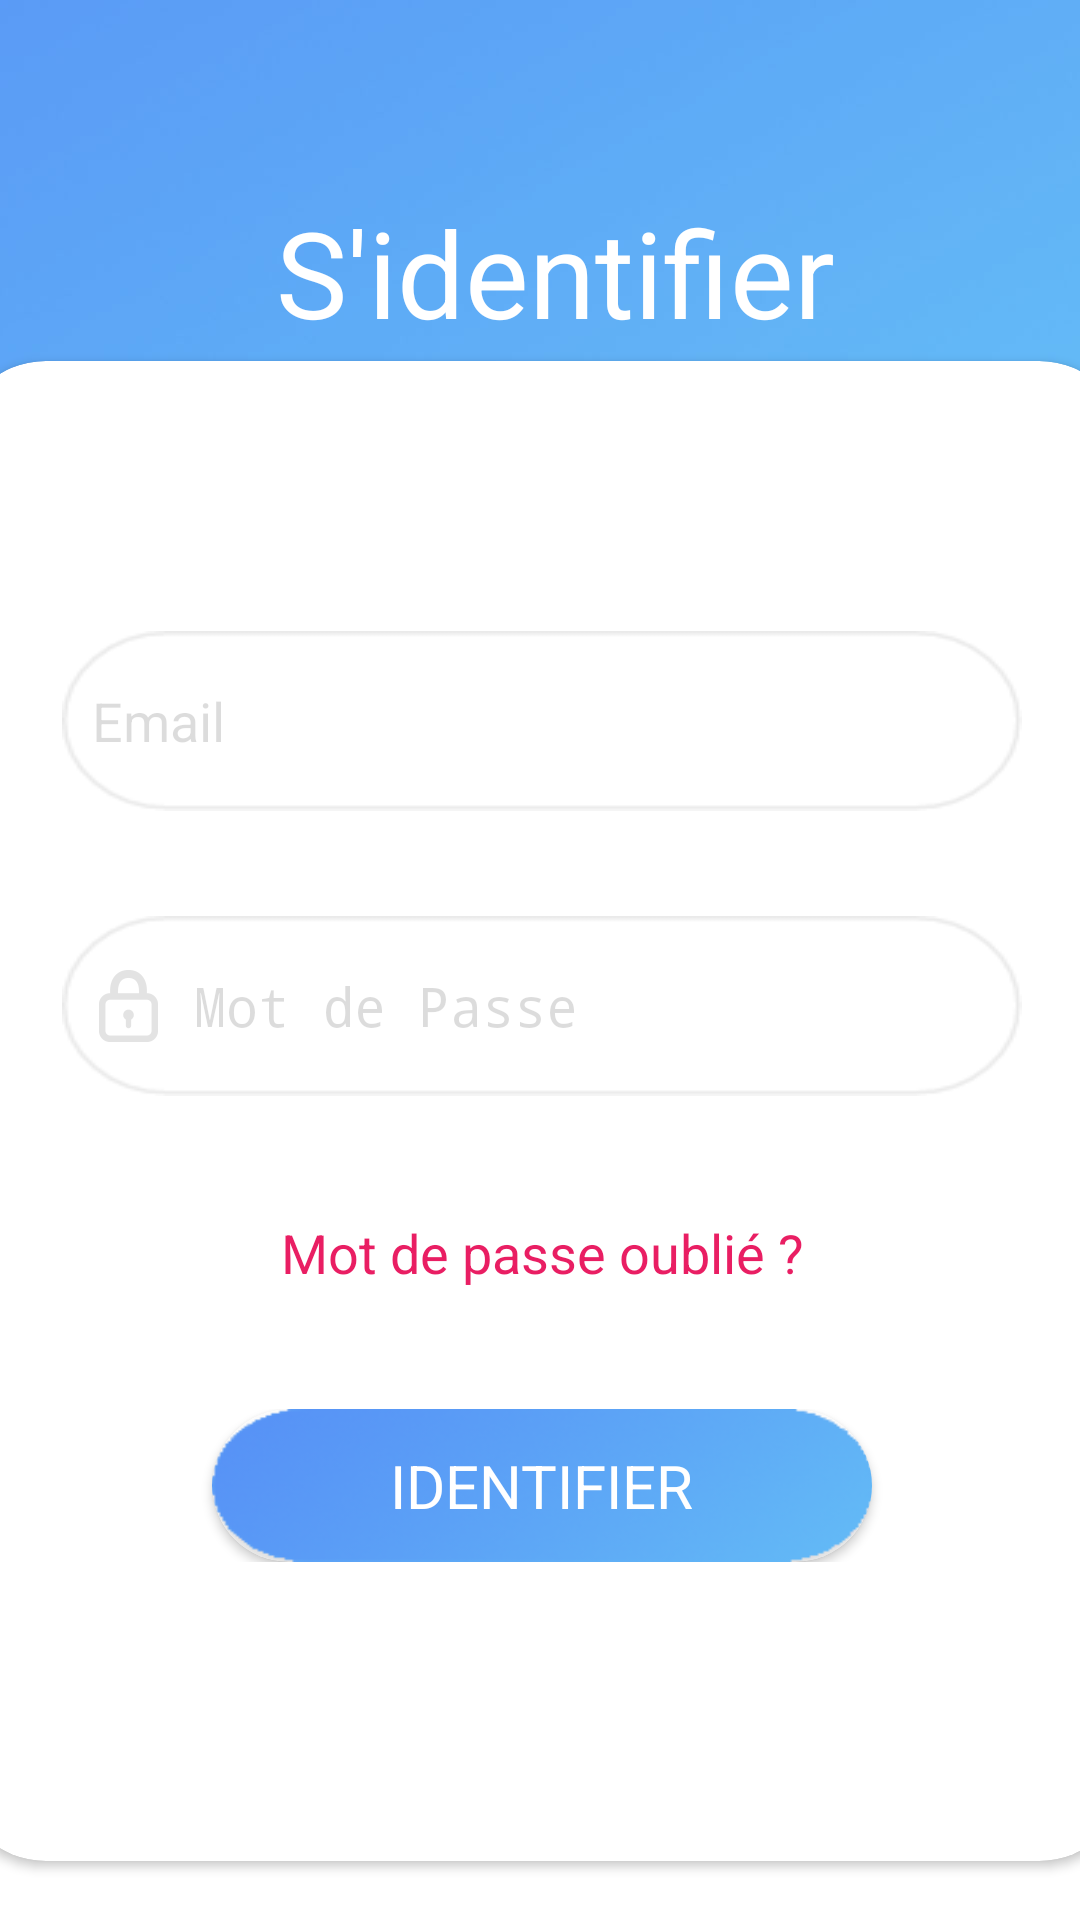

This screen was rendered from an Android layout file. Write that file and the resources it references.
<!-- AndroidManifest.xml: activity theme Theme.AppCompat.Light.NoActionBar -->
<!-- res/layout/activity_login.xml -->
<?xml version="1.0" encoding="utf-8"?>
<androidx.constraintlayout.widget.ConstraintLayout xmlns:android="http://schemas.android.com/apk/res/android"
    xmlns:app="http://schemas.android.com/apk/res-auto"
    xmlns:tools="http://schemas.android.com/tools"
    android:layout_width="match_parent"
    android:layout_height="match_parent"
    android:background="@drawable/backlogin"
    tools:context=".LoginActivity"
    tools:layout_editor_absoluteY="25dp">


    <androidx.cardview.widget.CardView
        android:id="@+id/cardView"
        android:layout_width="391dp"
        android:layout_height="500dp"
        android:layout_marginStart="21dp"
        android:layout_marginTop="3dp"
        android:layout_marginEnd="20dp"
        android:background="@android:color/transparent"
        app:cardCornerRadius="30dp"
        app:layout_constraintEnd_toEndOf="parent"
        app:layout_constraintStart_toStartOf="parent"
        app:layout_constraintTop_toBottomOf="@+id/textView2">

        <RelativeLayout
            android:layout_width="match_parent"
            android:layout_height="wrap_content"
            android:background="#00FFFFFF">

            <ImageView
                android:id="@+id/imageView6"
                android:layout_width="40dp"
                android:layout_height="40dp"
                android:layout_centerHorizontal="true"
                android:layout_marginTop="20dp"
                app:srcCompat="@drawable/ic_person_black_24dp" />

            <EditText
                android:id="@+id/em"
                android:layout_width="wrap_content"
                android:layout_height="60dp"
                android:layout_below="@id/imageView6"
                android:layout_centerInParent="true"

                android:layout_marginTop="30dp"
                android:alpha="0.23"
                android:background="@drawable/edittextbox"
                android:drawableLeft="@drawable/ic_email_black_24dp"
                android:drawablePadding="10dp"
                android:ems="10"
                android:hint="Email"
                android:inputType="textEmailAddress"
                android:padding="10dp"
                tools:layout_editor_absoluteX="104dp" />

            <EditText
                android:id="@+id/mp"
                android:layout_width="wrap_content"
                android:layout_height="60dp"
                android:layout_below="@id/em"
                android:layout_centerInParent="true"
                android:layout_marginTop="35dp"
                android:alpha="0.23"
                android:background="@drawable/edittextbox"
                android:drawableLeft="@drawable/password"
                android:drawablePadding="10dp"
                android:ems="10"
                android:hint="Mot de Passe"
                android:inputType="textPassword"
                android:padding="10dp" />

            <TextView
                android:id="@+id/forgetmp"
                android:layout_width="wrap_content"
                android:layout_height="wrap_content"
                android:layout_below="@id/mp"
                android:layout_centerInParent="true"
                android:layout_marginTop="40dp"
                android:text="Mot de passe oublié ?"
                android:textColor="#E91E63"
                android:textSize="18sp" />

            <include
                android:id="@+id/loginbtn"
                layout="@layout/progress_btn_layout"
                android:layout_width="230dp"
                android:layout_height="wrap_content"
                android:layout_centerInParent="true"
                android:layout_marginTop="40dp"
                android:onClick="btnGoaflog"
                android:layout_below="@id/forgetmp"/>




            <ImageView
                android:id="@+id/imageView8"
                android:layout_width="50dp"
                android:layout_height="50dp"
                android:layout_below="@id/loginbtn"
                android:layout_marginLeft="120dp"
                android:layout_marginTop="30dp"
                app:srcCompat="@drawable/google_icon" />

            <ImageView
                android:id="@+id/imageView9"
                android:layout_width="45dp"
                android:layout_height="50dp"

                android:layout_below="@id/loginbtn"
                android:layout_marginLeft="215dp"
                android:layout_marginTop="30dp"
                app:srcCompat="@drawable/fbicon" />
        </RelativeLayout>
    </androidx.cardview.widget.CardView>


    <TextView
        android:id="@+id/textView2"
        android:layout_width="wrap_content"
        android:layout_height="wrap_content"
        android:layout_alignParentTop="true"
        android:layout_centerInParent="true"
        android:layout_marginTop="64dp"
        android:text=" S'identifier"
        android:textColor="#FFFFFF"
        android:textSize="40sp"
        app:layout_constraintEnd_toEndOf="parent"
        app:layout_constraintStart_toStartOf="parent"
        app:layout_constraintTop_toTopOf="parent" />

    <TextView
        android:id="@+id/signin"
        android:layout_width="wrap_content"
        android:layout_height="wrap_content"
        android:layout_alignParentBottom="true"
        android:layout_marginStart="80dp"
        android:layout_marginTop="24dp"
        android:text="Je n'ai pas de compte !"
        android:textColor="#AA151010"
        android:textSize="18sp"
        android:textStyle="normal"
        app:layout_constraintStart_toStartOf="parent"
        app:layout_constraintTop_toBottomOf="@+id/cardView" />

    <ProgressBar
        android:id="@+id/progressBar"
        style="?android:attr/progressBarStyle"
        android:layout_width="wrap_content"
        android:layout_height="wrap_content"
        android:layout_marginStart="192dp"
        android:layout_marginTop="104dp"
        android:layout_marginEnd="192dp"
        android:visibility="invisible"
        app:layout_constraintEnd_toEndOf="parent"
        app:layout_constraintHorizontal_bias="0.0"
        app:layout_constraintStart_toStartOf="parent"
        app:layout_constraintTop_toBottomOf="@+id/cardView" />

    <TextView
        android:id="@+id/signinview"
        android:layout_width="wrap_content"
        android:layout_height="wrap_content"
        android:layout_alignRight="@id/signin"
        android:layout_alignParentRight="true"
        android:layout_alignParentBottom="true"
        android:layout_marginStart="7dp"
        android:layout_marginTop="24dp"
        android:layout_marginEnd="96dp"
        android:text="Inscrire !"
        android:textColor="#0D9AF1"
        android:textSize="18sp"
        app:layout_constraintEnd_toEndOf="parent"
        app:layout_constraintHorizontal_bias="0.0"
        app:layout_constraintStart_toEndOf="@+id/signin"
        app:layout_constraintTop_toBottomOf="@+id/cardView" />

</androidx.constraintlayout.widget.ConstraintLayout>
<!-- res/layout/progress_btn_layout.xml (included above) -->
<?xml version="1.0" encoding="utf-8"?>
<androidx.constraintlayout.widget.ConstraintLayout xmlns:android="http://schemas.android.com/apk/res/android"
    xmlns:app="http://schemas.android.com/apk/res-auto"
    xmlns:tools="http://schemas.android.com/tools"
    android:layout_width="match_parent"
    android:layout_height="match_parent"
    android:orientation="vertical"
    >

    <androidx.cardview.widget.CardView
        android:id="@+id/cardview_id"
        android:layout_width="220dp"
        android:layout_height="51dp"
        app:cardCornerRadius="40dp"
        app:layout_constraintBottom_toBottomOf="parent"
        app:layout_constraintEnd_toEndOf="parent"
        app:layout_constraintStart_toStartOf="parent">

        <androidx.constraintlayout.widget.ConstraintLayout
            android:id="@+id/constraint_layout"
            android:layout_width="match_parent"
            android:layout_height="match_parent"
            android:background="@drawable/buttonblue">

            <ProgressBar
                android:id="@+id/progressBar2"
                style="?android:attr/progressBarStyle"
                android:layout_width="40dp"
                android:layout_height="40dp"
                android:layout_marginEnd="16dp"
                android:indeterminate="true"
                android:indeterminateTint="#FFFF"
                android:indeterminateTintMode="src_atop"
                android:visibility="gone"
                app:layout_constraintBottom_toBottomOf="parent"
                app:layout_constraintEnd_toStartOf="@+id/identifier"
                app:layout_constraintTop_toTopOf="parent"
                tools:targetApi="lollipop" />

            <TextView
                android:id="@+id/identifier"
                android:layout_width="wrap_content"
                android:layout_height="wrap_content"
                android:text="IDENTIFIER"
                android:textColor="#FFFF"
                android:textSize="20sp"
                app:layout_constraintBottom_toBottomOf="parent"
                app:layout_constraintEnd_toEndOf="parent"
                app:layout_constraintStart_toStartOf="parent"
                app:layout_constraintTop_toTopOf="parent" />
        </androidx.constraintlayout.widget.ConstraintLayout>
    </androidx.cardview.widget.CardView>
</androidx.constraintlayout.widget.ConstraintLayout>
<!-- resources referenced by this layout -->
<resources>
  <!-- drawable backlogin: jpg bitmap (drawable, 29272 bytes) -->
  <!-- drawable buttonblue: png bitmap (drawable, 13111 bytes) -->
  <!-- drawable edittextbox: png bitmap (drawable, 2374 bytes) -->
  <!-- drawable fbicon: png bitmap (drawable, 34502 bytes) -->
  <!-- drawable password: png bitmap (drawable-hdpi, 594 bytes) -->
</resources>
